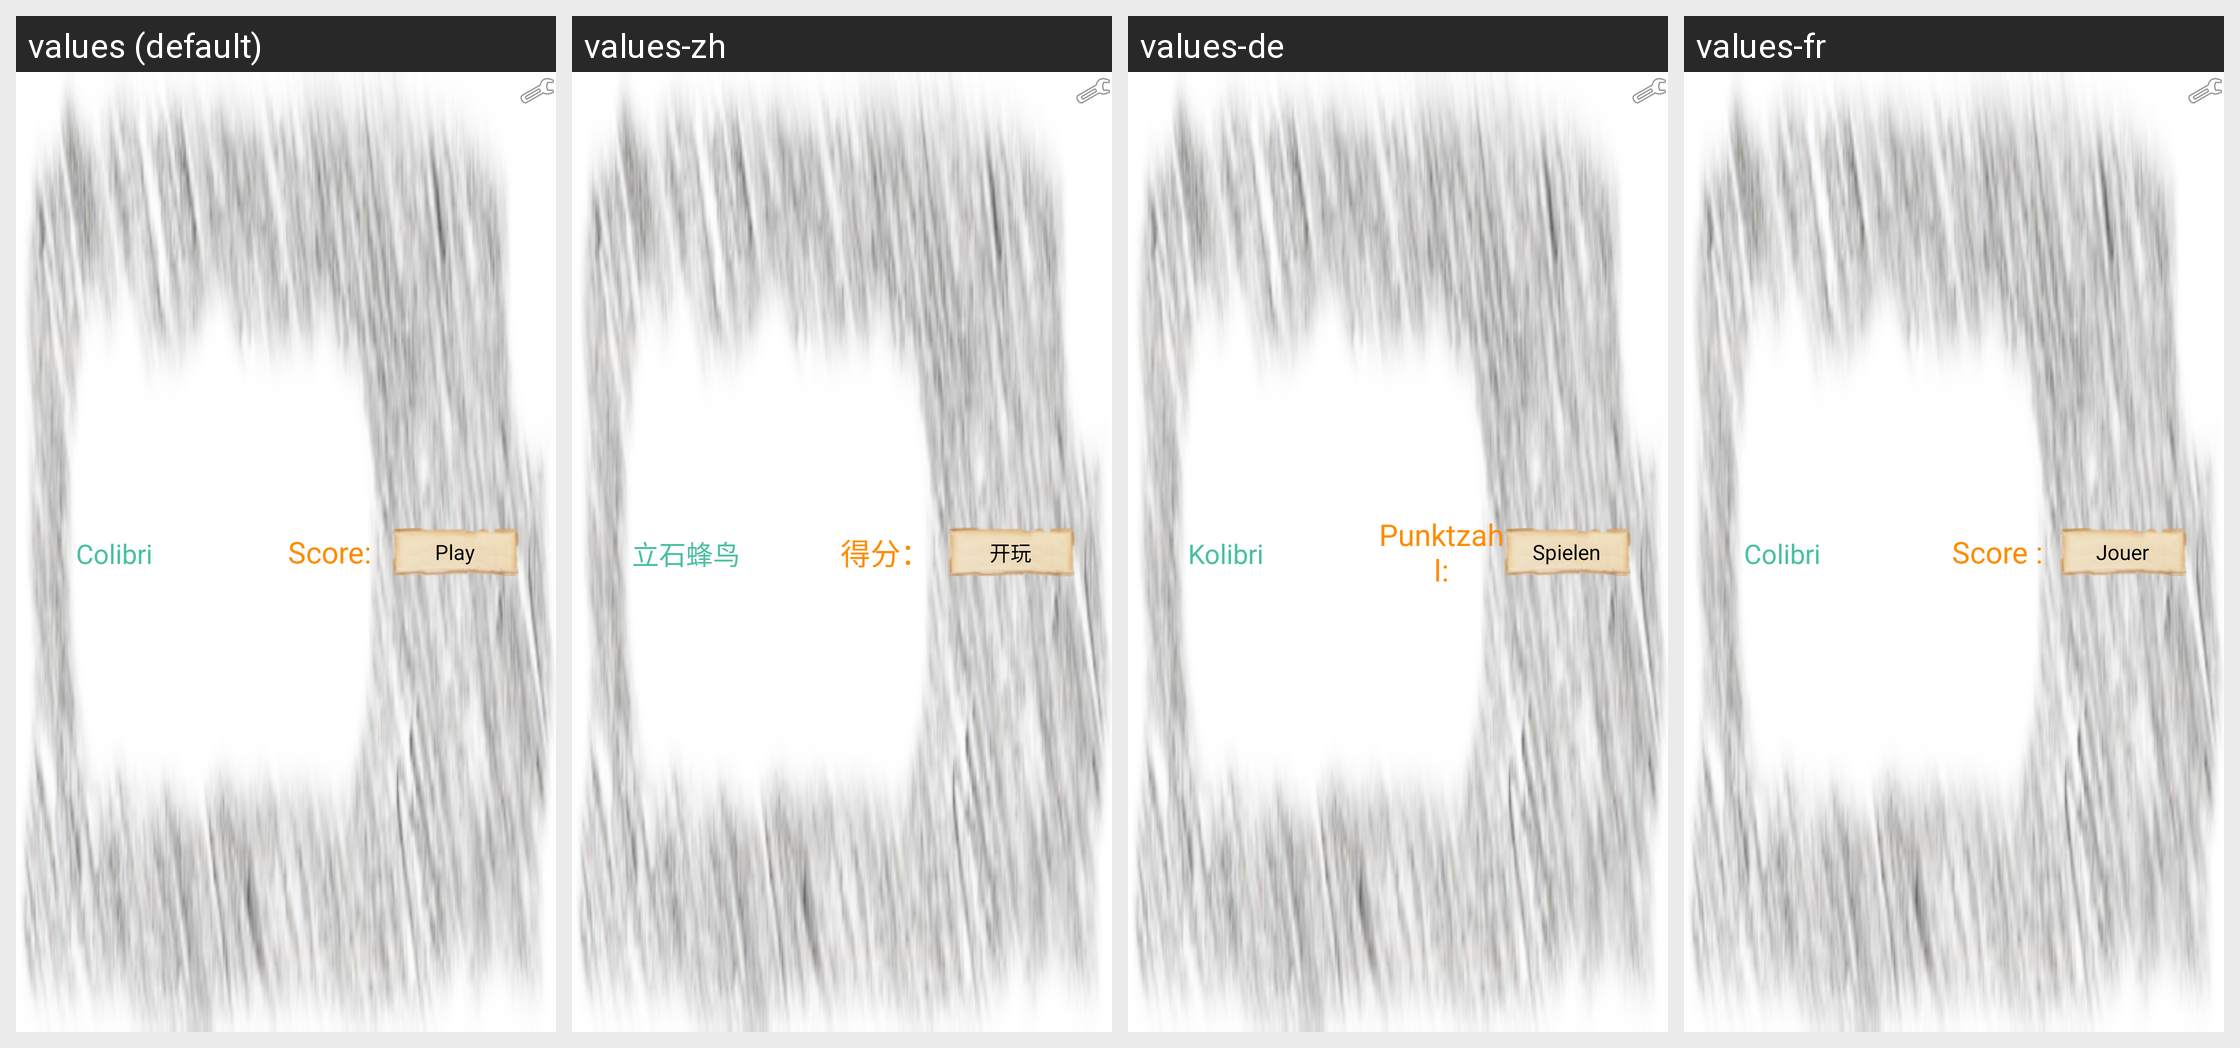

Locale-by-locale string values for the Android screen shown in this grid:
Android screen res/layout/list_defi.xml rendered under 4 locales, left to right: values (default), values-zh, values-de, values-fr. Device: Nexus 5 (rendered at 1080×1920; each locale shown at half size, 540×960, under a caption strip naming it); theme AppTheme.
Other locales in the repository, not shown: values-es, values-pt, values-tr.
Strings drawn on this screen, with the default value and each locale's value (text and hints the layout hard-codes, and strings that could not be matched under every locale, appear in the picture but are not listed):

app_name
  values: Colibri
  values-zh: 立石蜂鸟
  values-de: Kolibri
  values-fr: Colibri

score
  values: Score:
  values-zh: 得分：
  values-de: Punktzahl:
  values-fr: Score :

etat
  values: Play
  values-zh: 开玩
  values-de: Spielen
  values-fr: Jouer
